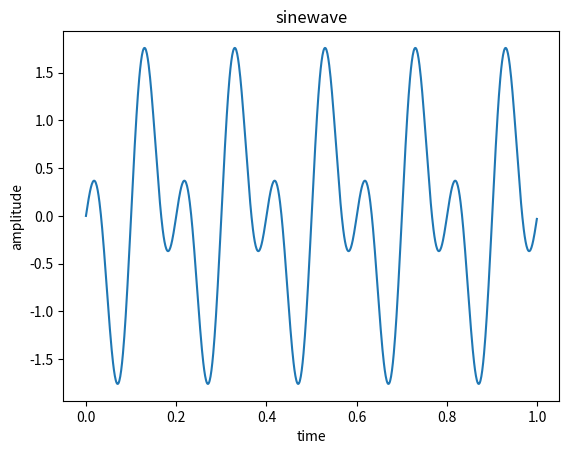

Source code (Python):
import numpy as np
from matplotlib import pyplot as plt
t=np.arange(0,1,0.001)
f1=5
f2=10
x1=np.sin(2*np.pi*f1*t)
x2=np.sin(2*np.pi*f2*t)
sub=(x2-x1)
plt.plot(t,sub)
plt.xlabel("time")
plt.ylabel("amplitude")
plt.title("sinewave")
plt.show()
